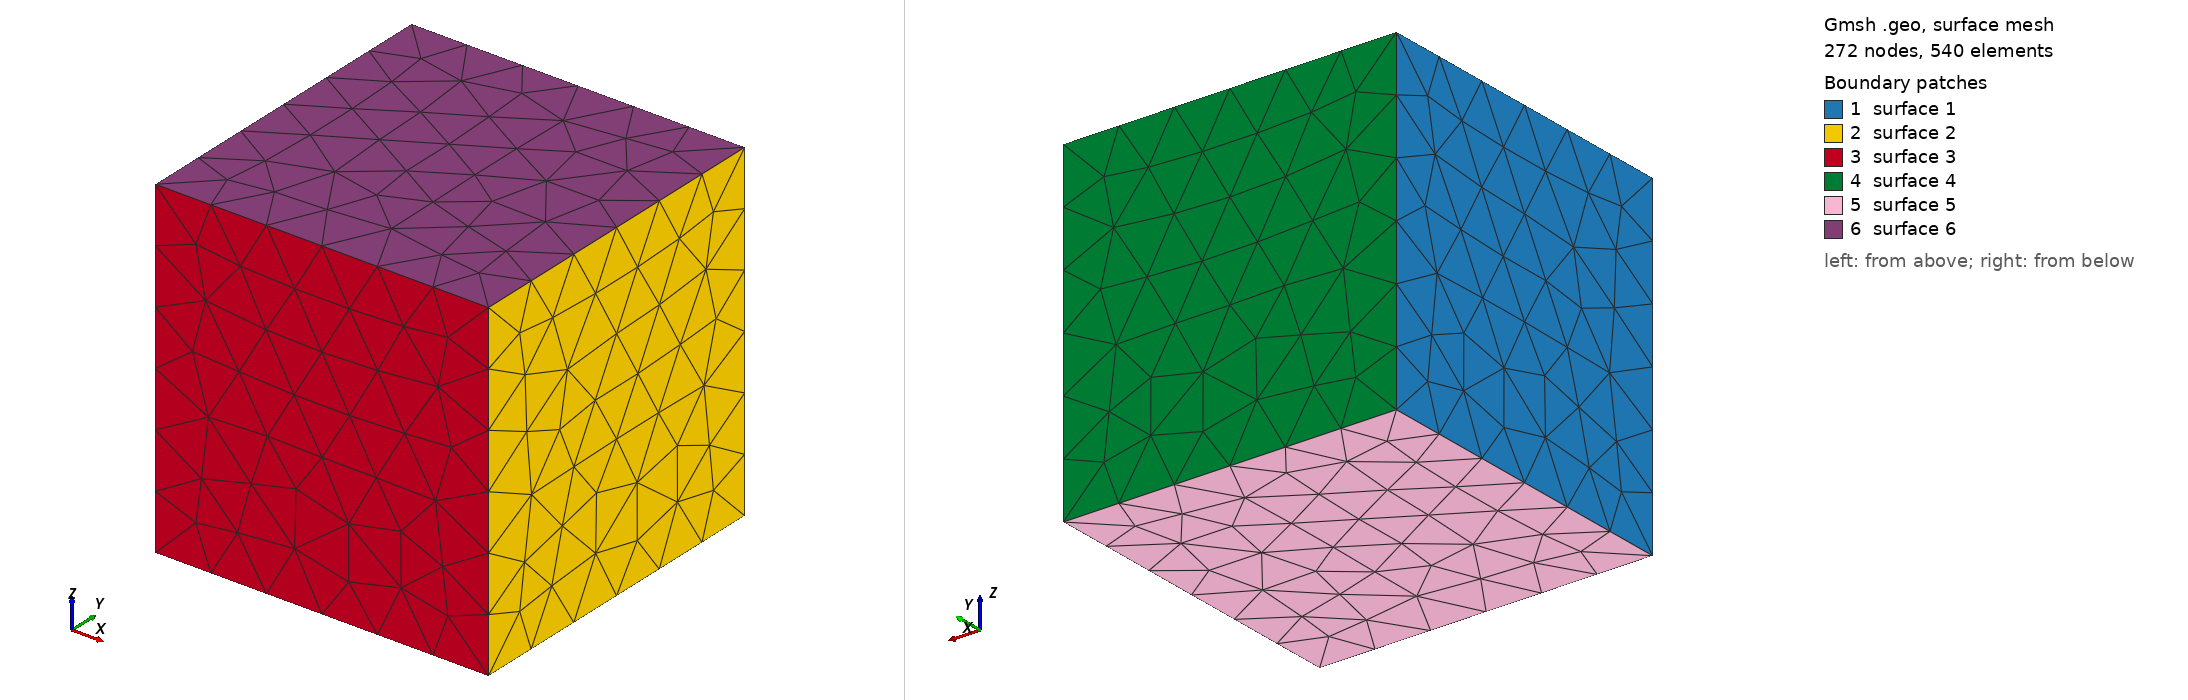

Gmsh geometry script, surface-meshed: 272 nodes, 540 surface elements. Boundary patches (legend numbers): 1 surface 1, 2 surface 2, 3 surface 3, 4 surface 4, 5 surface 5, 6 surface 6. Left view from above one corner, right view from below the opposite corner. The script declares no physical surfaces, so the legend lists its geometric surfaces. The drawing asked Gmsh for element sizes between 1% and 20% of the model's largest extent; the script's own settings can give other sizes.

=== periodicCubeTG.geo (drawn) ===
// This is from the demos distributed with gmsh
SetFactory("OpenCASCADE");

h = 1/4; //10;
Mesh.Algorithm = 6;
Mesh.CharacteristicLengthMin = h;
Mesh.CharacteristicLengthMax = 2*h;

R = 3.14159265359;
Box(1) = {-R,-R,-R, 2*R,2*R,2*R}; // x0,y0,z0, dx, dy, dz

Periodic Surface{2} = {1} Translate{2*R,0,0};
Periodic Surface{4} = {3} Translate{0,2*R,0};
Periodic Surface{6} = {5} Translate{0,0,2*R};
